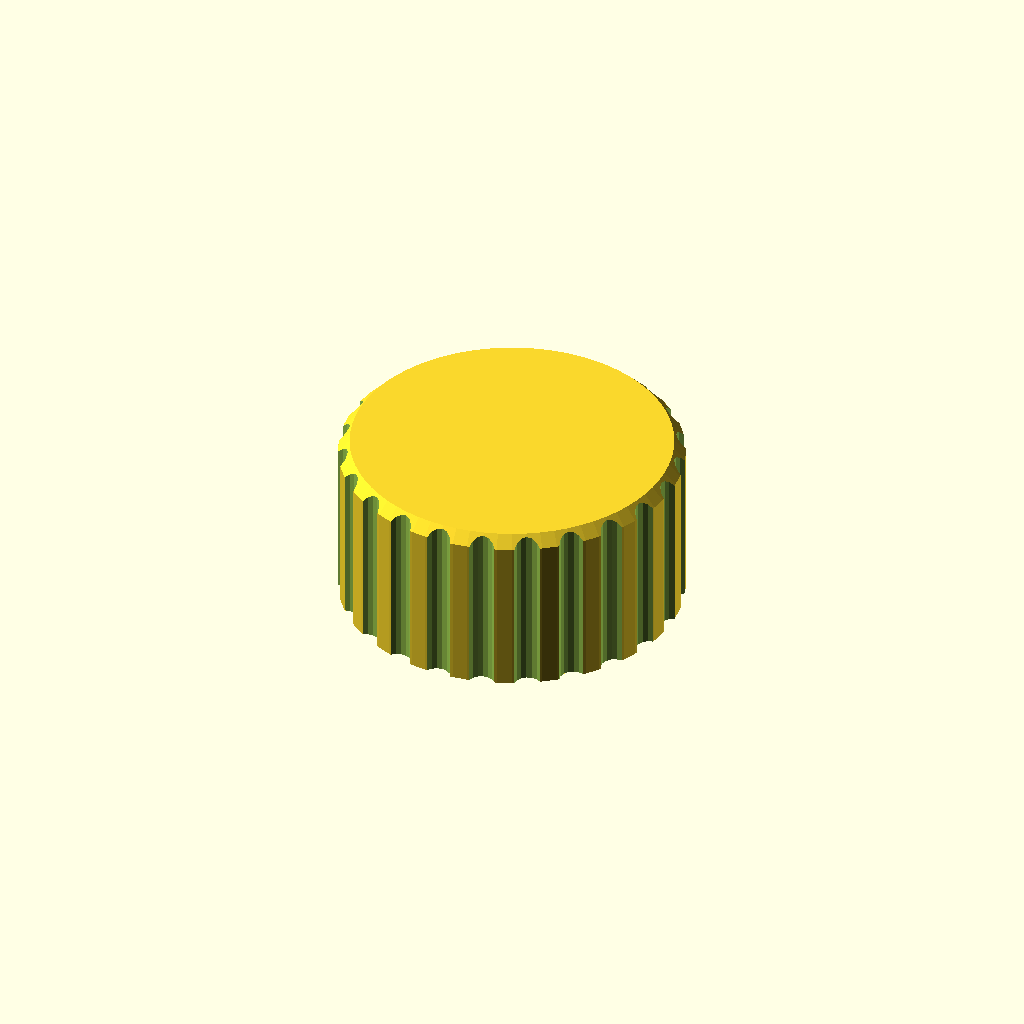
Cell 1: the model at its default parameters.
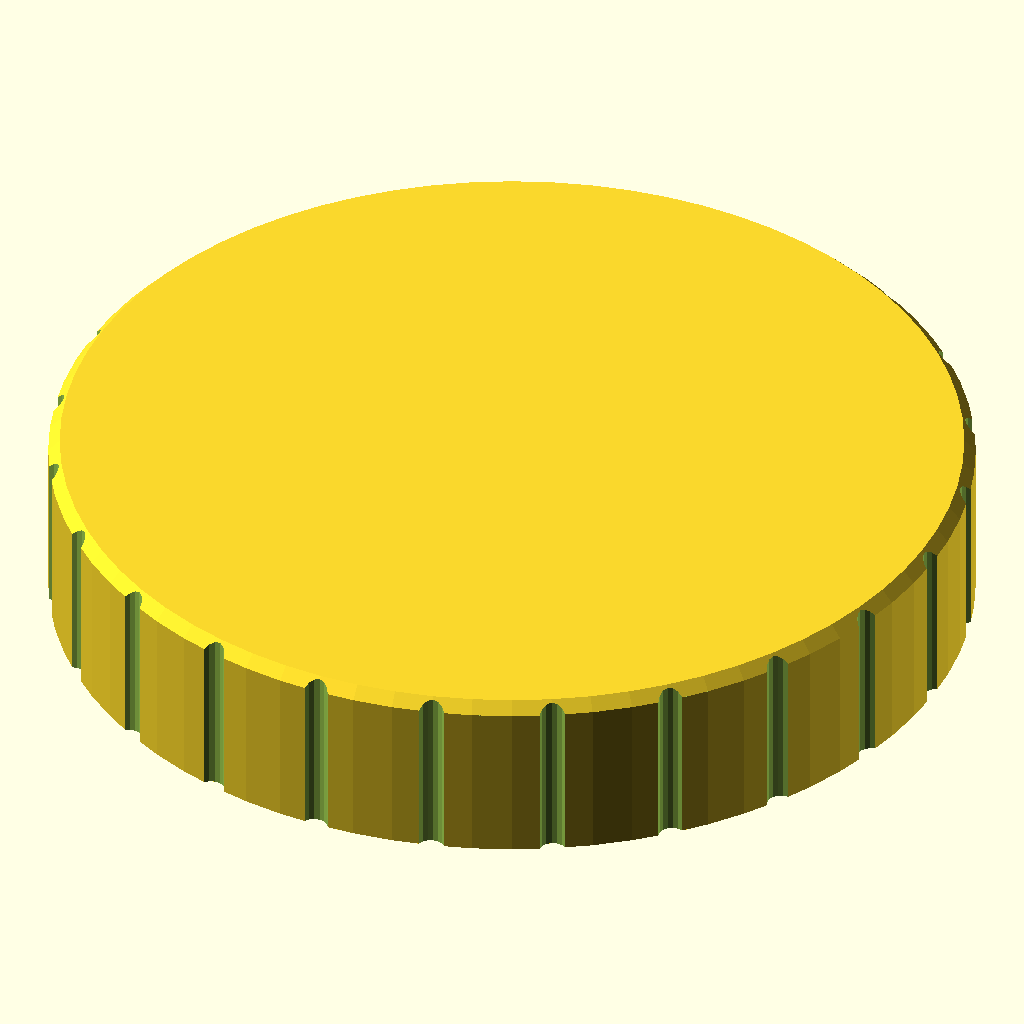
Cell 2: the same model with diameter = 80.
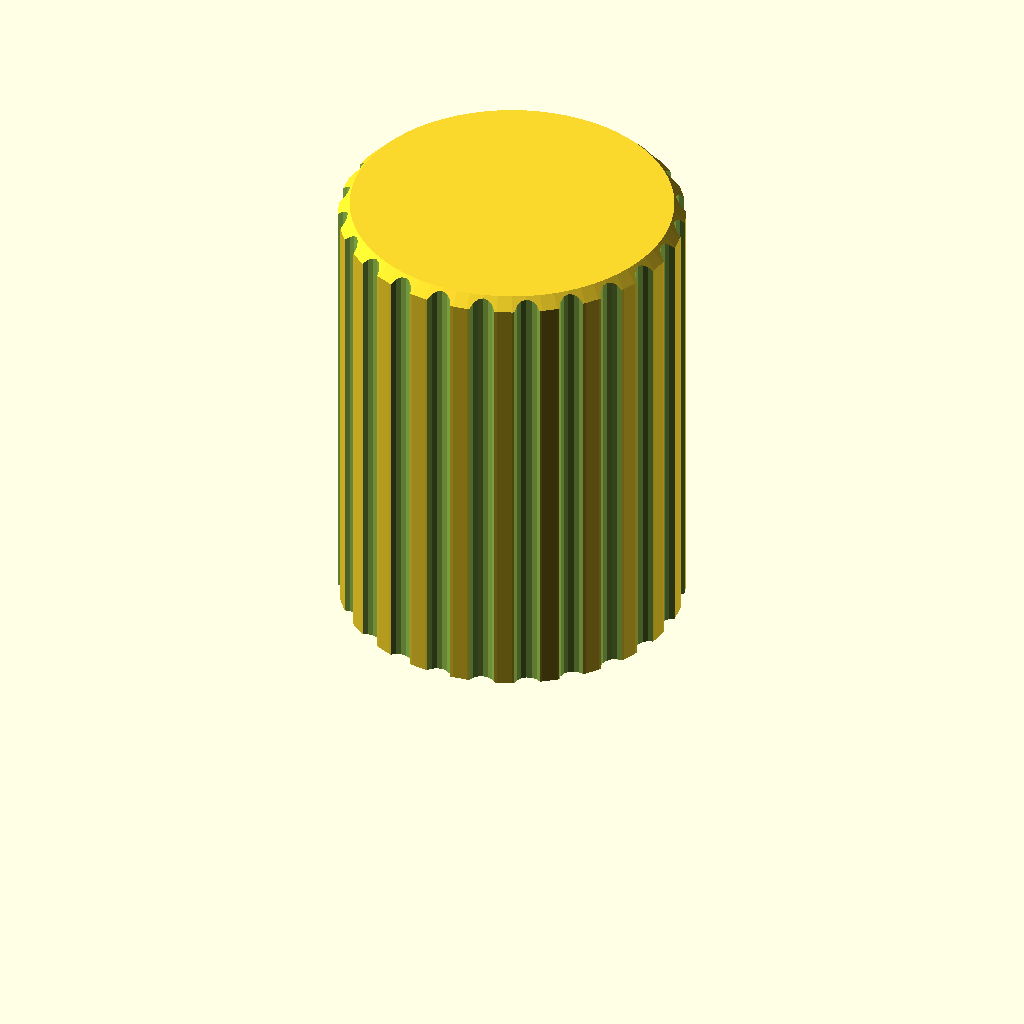
Cell 3: the same model with height = 40.
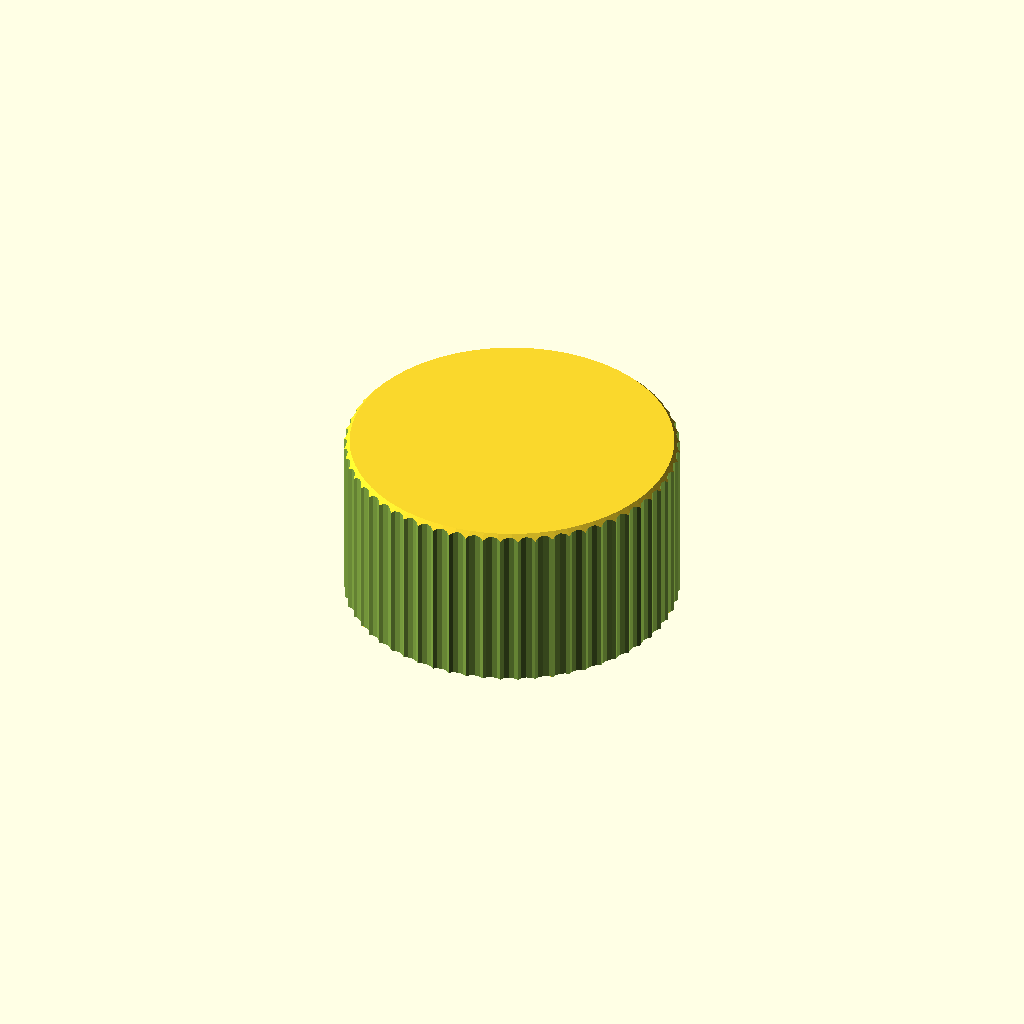
Cell 4: the same model with ridges = 60.
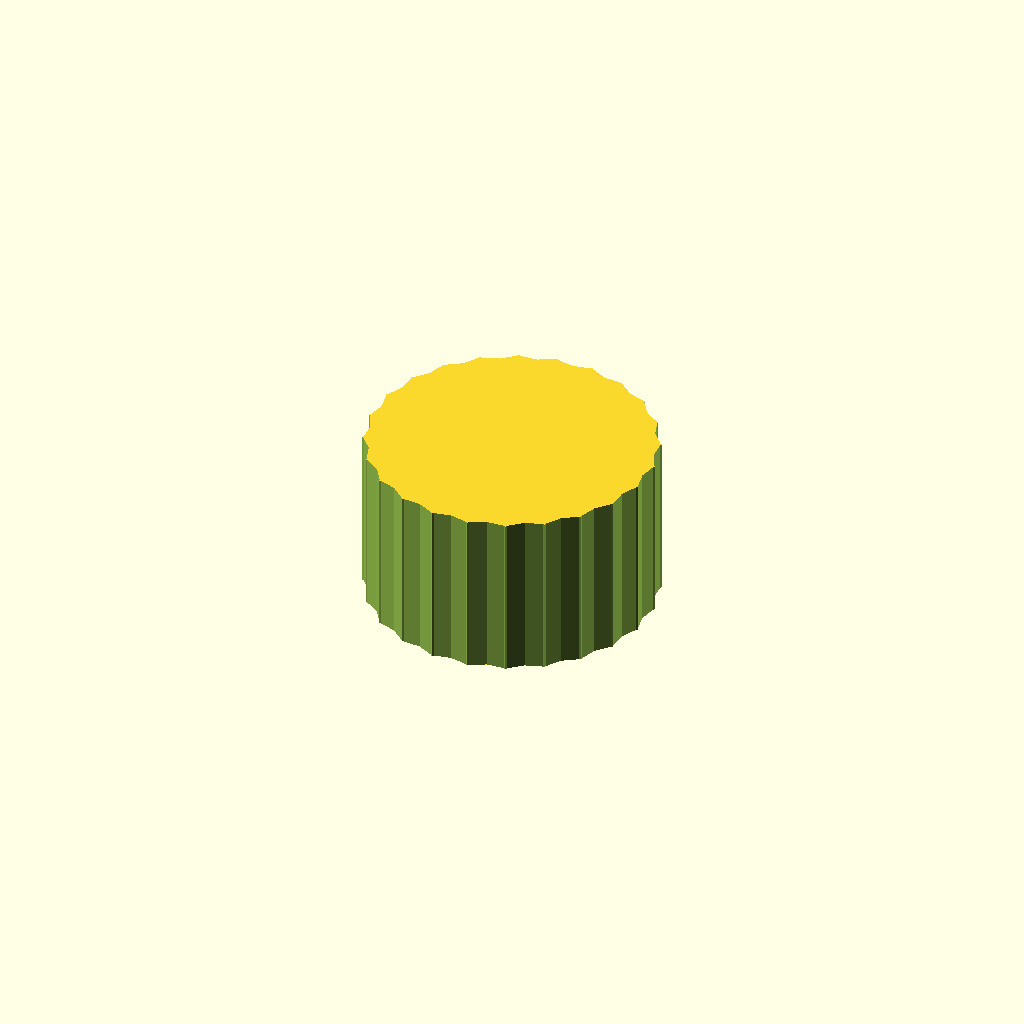
Cell 5 — ridge_depth set to 4, the other parameters unchanged.
One fixed orthographic camera (rotation 55°, 0°, 25°; colour scheme Cornfield) for every cell.
Source of the model, resources/primitives/scad/knurled_knob.scad:
// Knurled knob — Primitive Generator example (Neotko fork)

/* [Knob] */
// Knob diameter
diameter = 30; // [10:80]
// Knob height
height = 15; // [5:40]
// Number of grip ridges
ridges = 24; // [6:60]
// How deep the ridges go
ridge_depth = 1.2; // [0.4:0.1:4]

/* [Shaft] */
// Shaft hole
shaft = "D shaft"; // [D shaft, round, hex]
// Shaft diameter (hex: across flats)
shaft_d = 6.2; // [2:0.1:15]
// Hole depth
shaft_depth = 12; // [3:40]

/* [Hidden] */
$fn = 72;

module grip() {
    difference() {
        cylinder(d = diameter, h = height);
        for (i = [0 : ridges - 1])
            rotate([0, 0, i * 360 / ridges])
                translate([diameter / 2 + ridge_depth * 0.35, 0, -1])
                    cylinder(d = ridge_depth * 2, h = height + 2, $fn = 16);
        // soft top edge
        translate([0, 0, height - 1])
            difference() {
                cylinder(d = diameter + 2, h = 2);
                cylinder(d1 = diameter, d2 = diameter - 2, h = 1.01);
            }
    }
}

module hole() {
    translate([0, 0, -0.01]) {
        if (shaft == "hex")
            cylinder(d = shaft_d / cos(30), h = shaft_depth, $fn = 6);
        else if (shaft == "round")
            cylinder(d = shaft_d, h = shaft_depth);
        else
            difference() {
                cylinder(d = shaft_d, h = shaft_depth);
                translate([shaft_d / 2 - shaft_d * 0.15, -shaft_d, -1]) cube([shaft_d, 2 * shaft_d, shaft_depth + 2]);
            }
    }
}

difference() { grip(); hole(); }
Parameter table extracted from the source (name, type, default, range or options):
diameter: number, default 30, range 10 to 80
height: number, default 15, range 5 to 40
ridges: number, default 24, range 6 to 60
ridge_depth: number, default 1.2, range 0.4 to 4, step 0.1
shaft: string, default "D shaft", options "D shaft", "round", "hex"
shaft_d: number, default 6.2, range 2 to 15, step 0.1
shaft_depth: number, default 12, range 3 to 40
